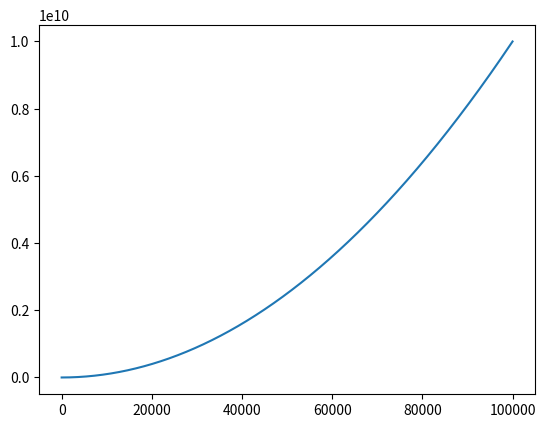

Write Python code to recreate this figure.
import numpy as np
import matplotlib.pyplot as plt

x = np.arange(0, 100000, 0.05)
plt.figure()
plt.plot(x, x**2)
plt.show()
